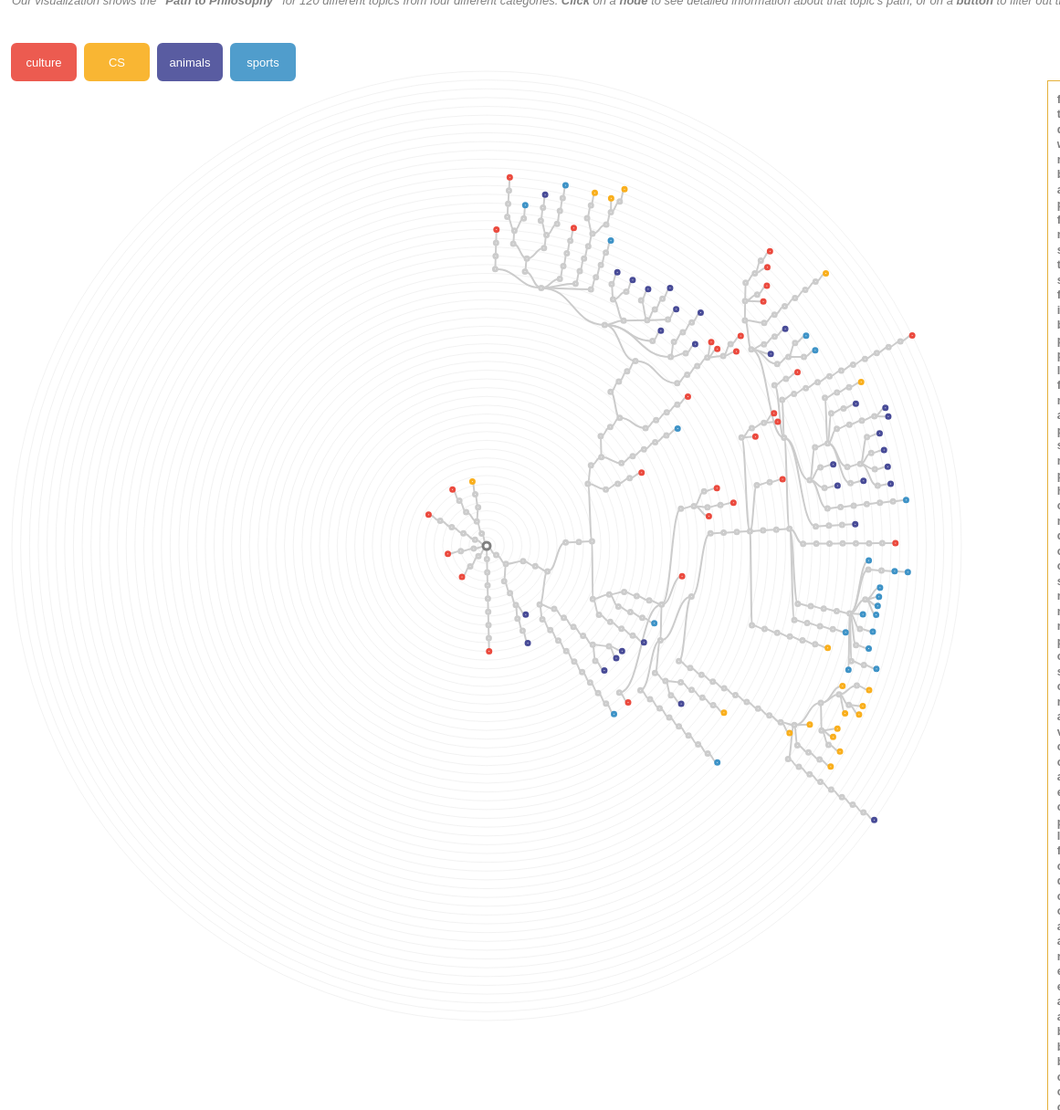
D3 v3 page, settled after 480 driven frames (8 s of simulated time); the page loaded 4 data file(s).


// ************** Generate the tree diagram	 *****************
var tooltip = d3.select("body")
  .append("div")
  .style("position", "absolute")
  .style("z-index", "10")
  .style("visibility", "hidden")
  .style("background", "#f2f2f2")
  .style("border", "1px")
  .style("border-radius", "4px")
  .style("padding", '5px');

var margin = {top: 0, right: 100, bottom: 20, left: 60},
	width = 1200 - margin.right - margin.left,
	height = 1200 - margin.top - margin.bottom;

var i = 0,
	duration = 750,
	root;
var tree = d3.layout.tree()
	.size([2 * Math.PI, width/2])
    .separation(function(a, b) { return (a.parent == b.parent ? 0.8 : 1.5) / a.depth; });
var diagonal = d3.svg.diagonal()
	.projection(function(d) { return [d.y, d.x]; });
var svg = d3.select("body").append("svg")
	.attr("width", width + margin.right + margin.left)
	.attr("height", height + margin.top + margin.bottom)
var g =svg.append("g")
	.attr("transform", "translate(" + (width/2+margin.left) + "," + (height/2+margin.top) + ")");

var datamap;
var controller;
var colormap = {
  'culture': {
    deep: "#EB4A3E",
    shallow: '#EB4A3E'
  },
  'CS': {
    deep: "#F9AF1D",
    shallow: "#F9AF1D"
  },
  'animals': {
    deep: "#484B97",
    shallow: "#484B97"
  },
  "sports":{
    deep: "#3E93C7",
    shallow: '#3E93C7'
  }
}
var data;

d3.select(self.frameElement).style("height", "500px");

queue()
  .defer(d3.json, "./data/culture_tree.json")
  .defer(d3.json, "./data/compsci_tree.json")
  .defer(d3.json, "./data/animals_tree.json")
  .defer(d3.json, "./data/sports_tree.json")
  .await(function(err, data1, data2, data3, data4) {
    datamap = {
      'culture': data1.filter(d=>d!=undefined),
      'CS': data2.filter(d=>d!=undefined),
      'animals': data3.filter(d=>d!=undefined),
      'sports': data4.filter(d=>d!=undefined)
    }
    controller = {
      'culture': true,
      'CS': true,
      'animals': true,
      'sports': true
    }

    var button = svg.selectAll(".button")
      .data(Object.keys(controller))
      .enter()
      .append("g")
      .attr('class', "button")
      .attr('cursor', "pointer")
      .on('mousemove', function() {
        d3.select(this).select("rect").attr("opacity", 1)
      })
      .on('mouseout', function() {
        d3.select(this).select("rect").attr("opacity", 0.9)
      })
      .on('click', function(d){        
        controller[d] = !controller[d];
        d3.select(this).select("rect")
        .attr('fill', function(d) {
          return controller[d]?colormap[d].deep:"#fff";
        });
        d3.select(this).select("text")
        .attr('fill', function(d) {
          return controller[d]?"#fff":colormap[d].deep;
        })
        update(500);
      })

    button
      .append("rect")
      .attr('x', function(d, i) {return i*80+margin.left})
      .attr('y', function(d, i) {return 40})
      .attr('width', function(d, i) {return 70})
      .attr('height', function(d, i) {return 40})
      .attr('fill', function(d) {
        return controller[d]?colormap[d].deep:"#fff";
      })
      .attr('stroke-width', "2px")
      .attr('stroke', function(d) {
        return colormap[d].deep;
      })
      .attr("opacity", 0.9)
      .attr("rx", 5)
      .attr("ry", 5)

    button
      .append("text")
      .attr('x', function(d, i) {return i*80+margin.left+35})
      .attr('y', function(d, i) {return 40+25})
      .attr('text-anchor', 'middle')
      .attr('fill', "#fff")
      .text(function(d) {return d});

    update(500);

  })

function update(duration) {

  var map = d3.map();
  var root = {};
  data = [];
  var maxDepth = 0;
  for(var key in controller) {
    if(controller[key]) {
      root = stratify(map, datamap[key], key);
      var words = datamap[key].map(d => d[d.length-1]);
      maxDepth = Math.max(maxDepth, d3.max(datamap[key].map(d=>d.length))) 
      words = words.map(function(d) {return {id:d, group:key}})
      data = data.concat(words)
    }
  }

  nodes = tree.nodes(root).reverse(),
  links = tree.links(nodes);
  showWordList(data)

  var raidus = d3.range(0, maxDepth, 1)

  var circle = g.selectAll(".circle")
    .data(raidus)

  var circleExit = circle.exit().remove();

  var circleEnter = circle
    .enter()
    .append('circle')
    .attr("class", "circle")
    .attr('cx', 0)
    .attr('cy', 0)
    .attr('r', 0)
    .attr('fill', 'none')
    .attr('stroke', 'grey')
    .attr('opacity', 0.1)

  circle
    .attr("r",function(d) {return (d+1)*width/2/maxDepth;})


  var link = g.selectAll(".link")
    .data(links)


  var linkEnter = link.enter()
    .insert("path")
    .attr("class", "link")
    .attr("stroke","#ccc")
    .attr("d", function(d) {
      var o = {y:0, x:0}
      var i = {y:0, x:0}
      return diagonal({source: o, target: i});
    });


  link.transition()
    .duration(duration)
    .attr('stroke', '#ccc')
    .attr("id", function(d) {
      return d.target.id;
    })
    .attr("fill", 'none')
    .attr("d", function(d) {
      var i = {y:xs(d.source), x:ys(d.source)}
      var o = {y:xs(d.target), x:ys(d.target)}
      return diagonal({source: o, target: i});
    })

  link.exit().remove();

  var node = g.selectAll(".node")
    .data(nodes)

  node.exit().remove()

  var nodeEnter = node.enter()
    .append("g")
    .attr("class", "node");

  nodeEnter.append("circle")
	  .attr("r", 1e-6)

  var nodeUpdate = node.transition()
      .duration(duration)
      .attr("id", function(d) {return d.id;})
      .attr("class", function(d) {
        return "node" + (d.children ? " node--internal" : " node--leaf"); })
      .attr("transform", function(d) {
        return "translate(" + xs(d) + "," + ys(d) + ")";})

  node.select("circle")
      .attr("r", function(d) {
        return d.id=="Philosophy"?4:2
      })
      .attr("stroke", function(d) {
        return d.id == 'Philosophy'?"grey":d.group?colormap[d.group].shallow:"#ccc";
      })
      .on("mousemove", function(d){
        d3.select(this).attr("r", 5);
        tooltip
          .text(d.id.replace(/_|:/g, " "))
          .style("visibility", "visible")
          .style("top", (event.pageY-15)+"px").style("left",(event.pageX+5)+"px");})
      .on("mouseout", function(d){
        d3.select(this)
        .attr("r", function(d) {
          return d.id=="Philosophy"?4:2
        })
        tooltip.style("visibility", "hidden");
      })
      .on('click', function(d) {
        if(!d.highlighted) {
          d.highlighted = true;
          highlight(d);
        } else {
          d.highlighted = false;
          recover(d);
        }
      })

  nodes.forEach(function(d) {
    d.x0 = d.x;
    d.y0 = d.y;
  });
};


function xs(d) { return isNaN(d.x)?0:d.y * Math.cos(d.x - Math.PI / 2); }
function ys(d) { return isNaN(d.x)?0:d.y * Math.sin(d.x - Math.PI / 2); }

function recover(d) {
  d3.select("fieldset").remove();
  svg.selectAll('.node circle')
  .attr("stroke", function(g) {
    return g.id=="Philosophy"?"grey": g.group?colormap[g.group].shallow:"#ccc";
  })
  svg.selectAll('.link')
  .attr("stroke", function(g) {
    return "#ccc";
  })
}

function showWordList(data) {

  d3.select("fieldset").remove();
  var fieldset = d3.select("body").append("fieldset")
    .style("position", "absolute")
    .style("left", (width+margin['left']+margin['right'])+"px")
    .style("top", 240+"px");

  fieldset.append("legend").html("Word List");
  data.forEach(function(element) {
      fieldset.append("li")
      .html("<strong>"+ element.id +"</strong> ")
    })
}

function highlight(d) {
  d3.select("fieldset").remove();
  var path = new Set();
  var node = d;
  var i = 0;
  while (node.depth>0) {
    path.add(node.id);
    node = node.parent;
  }
  path.add(node.id);
  var legend;
  legend = d.id;
  d3.select("fieldset").remove();
  var fieldset = d3.select("body").append("fieldset")
    .style("position", "absolute")
    .style("left", (width+margin['left']+margin['right'])+"px")
    .style("top", 240+"px");
  fieldset.append("legend").html("Path from "+legend + " to Philosophy");
  path.forEach(function(element) {
    fieldset.append("li")
    .html("<strong>"+ element.replace(/_|:/g, " ") +"</strong> ")
  })
  if(d.group) {  
    svg.selectAll('.node circle')
    .attr("stroke", function(g) {
      if(path.has(g.id)) {
        return colormap[d.group].deep;
      }
      else return "#ccc"
    })
    svg.selectAll('.link')
    .attr("stroke", function(g) {
      if(path.has(g.target.id)) {
        i+=1; 
        console.log(i);
        console.log(g.target.id);
        return colormap[d.group].deep;
      }
      else return "#ccc";
    })
  } 

}

// ── js/buildTree.js
// children: [Array of Node]
// data: {id: value}
// depth:
// parent:
// height:?

function stratify(nodes, data, group) {
  if(data.length<1) return {};
  if(!nodes.get(data[0][0]))
    nodes.set(data[0][0], Node(data[0][0]));
  for(var i=0; i<data.length; i++) {
    if(data[i].length>1) 
      append(nodes, data[i], group);
  }
  return nodes.get(data[0][0]);
}

function Node(id, group) {
  var node = {
    id: id
  }
  if(group) 
    node.group = group;
  return node;

}

function addChild(parent, child) {
  if(!parent.children)
    parent.children = [];
  parent.children.push(child);
  child.parent = parent;
}

function append(nodes, list, group) {
  var i = list.length-1;
  var preNode;
  var curNode;
  while(i>=0) {
    curNode = nodes.get(list[i]);
    if(curNode) {
      addChild(curNode, preNode);
      break;
    } else {
      if(i==list.length-1)
        nodes.set(list[i], Node(list[i], group));
      else
        nodes.set(list[i], Node(list[i]));
      curNode = nodes.get(list[i]);
      if(preNode)
        addChild(curNode, preNode);
      preNode = curNode;
    }
    i--;
  }
}




### data: data/sports_tree.json
[
 [
  "Philosophy",
  "Action_(philosophy)",
  "Behavior",
  "Learning",
  "Education",
  "Branch_(academia)",
  "Discipline_(academia)",
  "Social_science",
  "... 37 more items"
 ],
 [
  "Philosophy",
  "Action_(philosophy)",
  "Behavior",
  "Learning",
  "Education",
  "Branch_(academia)",
  "Discipline_(academia)",
  "Social_science",
  "... 39 more items"
 ],
 [
  "Philosophy",
  "Emergence",
  "Social_structure",
  "Agency_(sociology)",
  "Social_interaction",
  "Sociology",
  "Norm_(social)",
  "Modernity",
  "... 41 more items"
 ],
 [
  "Philosophy",
  "Action_(philosophy)",
  "Behavior",
  "Learning",
  "Education",
  "Branch_(academia)",
  "Discipline_(academia)",
  "Social_science",
  "... 38 more items"
 ],
 [
  "Philosophy",
  "Action_(philosophy)",
  "Behavior",
  "Learning",
  "Education",
  "Branch_(academia)",
  "Discipline_(academia)",
  "Social_science",
  "... 37 more items"
 ],
 [
  "Philosophy",
  "Western_philosophy",
  "Hellenistic_philosophy",
  "Sophia_(wisdom)",
  "Philosophical",
  "Ontology",
  "Reality",
  "Fact",
  "... 28 more items"
 ],
 [
  "Philosophy",
  "Action_(philosophy)",
  "Behavior",
  "Learning",
  "Education",
  "Branch_(academia)",
  "Discipline_(academia)",
  "Social_science",
  "... 38 more items"
 ],
 [
  "Philosophy",
  "Action_(philosophy)",
  "Behavior",
  "Learning",
  "Education",
  "Branch_(academia)",
  "Discipline_(academia)",
  "Social_science",
  "... 32 more items"
 ],
 "... 15 more items"
]

### data: data/animals_tree.json
[
 [
  "Philosophy",
  "Emergence",
  "Social_structure",
  "Agency_(sociology)",
  "Social_interaction",
  "Sociology",
  "Norm_(social)",
  "Modernity",
  "... 37 more items"
 ],
 [
  "Philosophy",
  "Action_(philosophy)",
  "Behavior",
  "Learning",
  "Education",
  "Branch_(academia)",
  "Discipline_(academia)",
  "Social_science",
  "... 38 more items"
 ],
 [
  "Philosophy",
  "Action_(philosophy)",
  "Behavior",
  "Learning",
  "Education",
  "Branch_(academia)",
  "Discipline_(academia)",
  "Social_science",
  "... 27 more items"
 ],
 [
  "Philosophy",
  "Action_(philosophy)",
  "Behavior",
  "Learning",
  "Education",
  "Branch_(academia)",
  "Discipline_(academia)",
  "Social_science",
  "... 40 more items"
 ],
 [
  "Philosophy",
  "Emergence",
  "Social_structure",
  "Agency_(sociology)",
  "Social_interaction",
  "Sociology",
  "Norm_(social)",
  "Modernity",
  "... 40 more items"
 ],
 [
  "Philosophy",
  "Emergence",
  "Social_structure",
  "Agency_(sociology)",
  "Social_interaction",
  "Sociology",
  "Norm_(social)",
  "Modernity",
  "... 35 more items"
 ],
 [
  "Philosophy",
  "Action_(philosophy)",
  "Behavior",
  "Learning",
  "Education",
  "Branch_(academia)",
  "Discipline_(academia)",
  "Social_science",
  "... 36 more items"
 ],
 [
  "Philosophy",
  "Emergence",
  "Social_structure",
  "Agency_(sociology)",
  "Social_interaction",
  "Sociology",
  "Norm_(social)",
  "Modernity",
  "... 37 more items"
 ],
 "... 22 more items"
]

### data: data/culture_tree.json
[
 [
  "Philosophy",
  "Identity_(philosophy)",
  "Physical_body",
  "Space",
  "Universe",
  "Existence",
  "Reality",
  "Fact",
  "... 17 more items"
 ],
 [
  "Philosophy",
  "Identity_(philosophy)",
  "Physical_body",
  "Space",
  "Universe",
  "Existence",
  "Reality",
  "Fact",
  "... 21 more items"
 ],
 [
  "Philosophy",
  "Action_(philosophy)",
  "Behavior",
  "Learning",
  "Education",
  "Branch_(academia)",
  "Discipline_(academia)",
  "Social_science",
  "... 26 more items"
 ],
 [
  "Philosophy",
  "Action_(philosophy)",
  "Behavior",
  "Learning",
  "Education",
  "Branch_(academia)",
  "Discipline_(academia)",
  "Social_science",
  "... 23 more items"
 ],
 [
  "Philosophy",
  "Action_(philosophy)",
  "Behavior",
  "Learning",
  "Education",
  "Branch_(academia)",
  "Discipline_(academia)",
  "Social_science",
  "... 32 more items"
 ],
 [
  "Philosophy",
  "Property_(philosophy)",
  "Physical_property",
  "Composite_material",
  "Natural_fiber",
  "Fibre",
  "Paper",
  "Codex",
  "... 1 more items"
 ],
 [
  "Philosophy",
  "Action_(philosophy)",
  "Behavior",
  "Learning",
  "Education",
  "Branch_(academia)",
  "Discipline_(academia)",
  "Social_science",
  "... 31 more items"
 ],
 [
  "Philosophy",
  "Action_(philosophy)",
  "Behavior",
  "Learning",
  "Education",
  "Branch_(academia)",
  "Discipline_(academia)",
  "Social_science",
  "... 24 more items"
 ],
 "... 22 more items"
]

### data: data/compsci_tree.json
[
 [
  "Philosophy",
  "Action_(philosophy)",
  "Behavior",
  "Learning",
  "Education",
  "Branch_(academia)",
  "Discipline_(academia)",
  "Social_science",
  "... 37 more items"
 ],
 [
  "Philosophy",
  "Action_(philosophy)",
  "Behavior",
  "Learning",
  "Education",
  "Branch_(academia)",
  "Discipline_(academia)",
  "Social_science",
  "... 39 more items"
 ],
 [
  "scripting"
 ],
 [
  "Philosophy",
  "Identity_(philosophy)",
  "Physical_body",
  "Space",
  "Universe",
  "Existence",
  "Reality",
  "Fact",
  "... 21 more items"
 ],
 [
  "Philosophy",
  "Action_(philosophy)",
  "Behavior",
  "Learning",
  "Education",
  "Branch_(academia)",
  "Discipline_(academia)",
  "Social_science",
  "... 39 more items"
 ],
 [
  "Philosophy",
  "Action_(philosophy)",
  "Behavior",
  "Learning",
  "Education",
  "Branch_(academia)",
  "Discipline_(academia)",
  "Social_science",
  "... 37 more items"
 ],
 [
  "processor"
 ],
 [
  "Philosophy",
  "Identity_(philosophy)",
  "Physical_body",
  "Space",
  "Universe",
  "Existence",
  "Reality",
  "Fact",
  "... 21 more items"
 ],
 "... 21 more items"
]